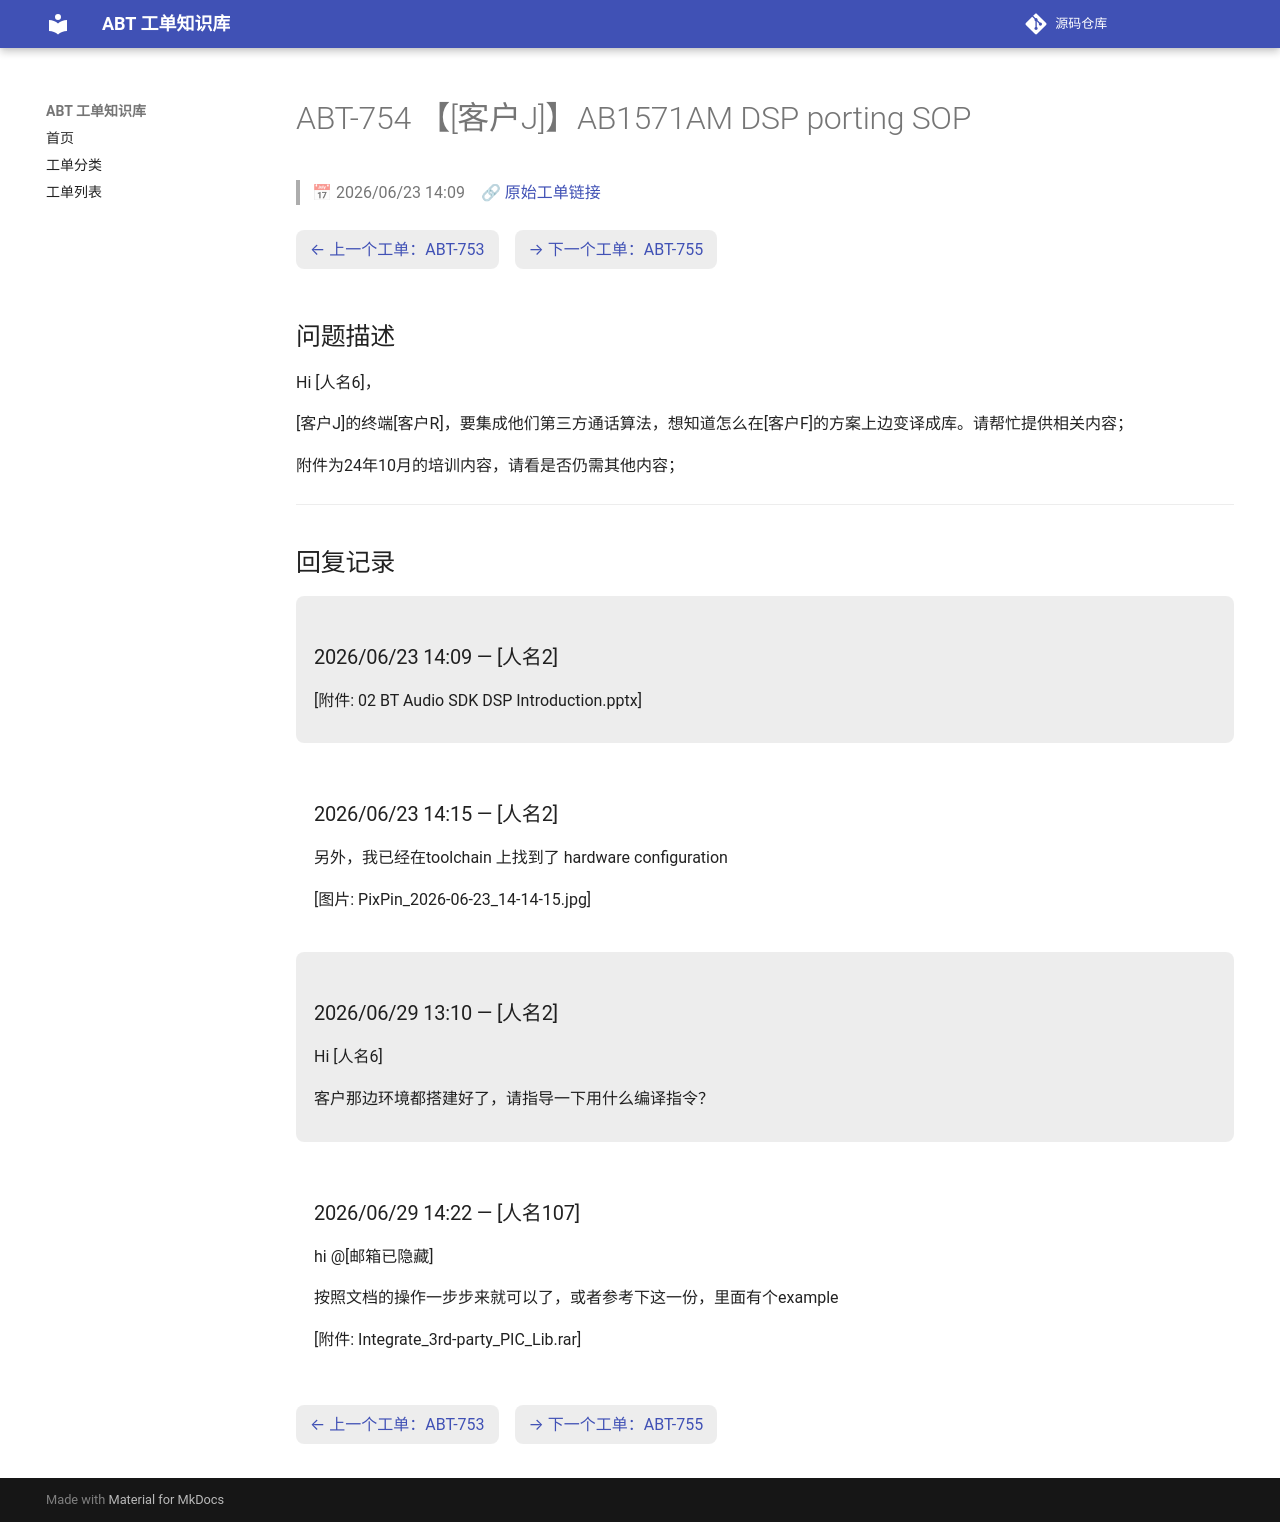

repository: luckycee/airoha-kb · page: tickets/ABT-754/index.html · generator: mkdocs

---
id: ABT-754
title: "【[客户J]】AB1571AM DSP porting SOP"
date: 2026/06/23 14:09
status: Closed
source: https://eservice.airoha.com.tw/servicedesk/customer/portal/1038/MIUIX1565-754
---

# ABT-754 【[客户J]】AB1571AM DSP porting SOP

> 📅 2026/06/23 14:09　🔗 [原始工单链接](https://eservice.airoha.com.tw/servicedesk/customer/portal/1038/MIUIX1565-754)

<div class="ticket-nav" markdown="1">

[← 上一个工单：ABT-753](ABT-753.md)　[→ 下一个工单：ABT-755](ABT-755.md)

</div>

## 问题描述

Hi [人名6]，

[客户J]的终端[客户R]，要集成他们第三方通话算法，想知道怎么在[客户F]的方案上边变译成库。请帮忙提供相关内容；

附件为24年10月的培训内容，请看是否仍需其他内容；

---

## 回复记录

<div class="reply odd" markdown="1">

### 2026/06/23 14:09 — [人名2]

[附件: 02 BT Audio SDK DSP Introduction.pptx]

</div>

<div class="reply even" markdown="1">

### 2026/06/23 14:15 — [人名2]

另外，我已经在toolchain 上找到了 hardware configuration 

[图片: PixPin_2026-06-23_14-14-15.jpg]

</div>

<div class="reply odd" markdown="1">

### 2026/06/29 13:10 — [人名2]

Hi [人名6]



客户那边环境都搭建好了，请指导一下用什么编译指令？

</div>

<div class="reply even" markdown="1">

### 2026/06/29 14:22 — [人名107]

hi @[邮箱已隐藏] 

按照文档的操作一步步来就可以了，或者参考下这一份，里面有个example

[附件: Integrate_3rd-party_PIC_Lib.rar]

</div>

<div class="ticket-nav" markdown="1">

[← 上一个工单：ABT-753](ABT-753.md)　[→ 下一个工单：ABT-755](ABT-755.md)

</div>
